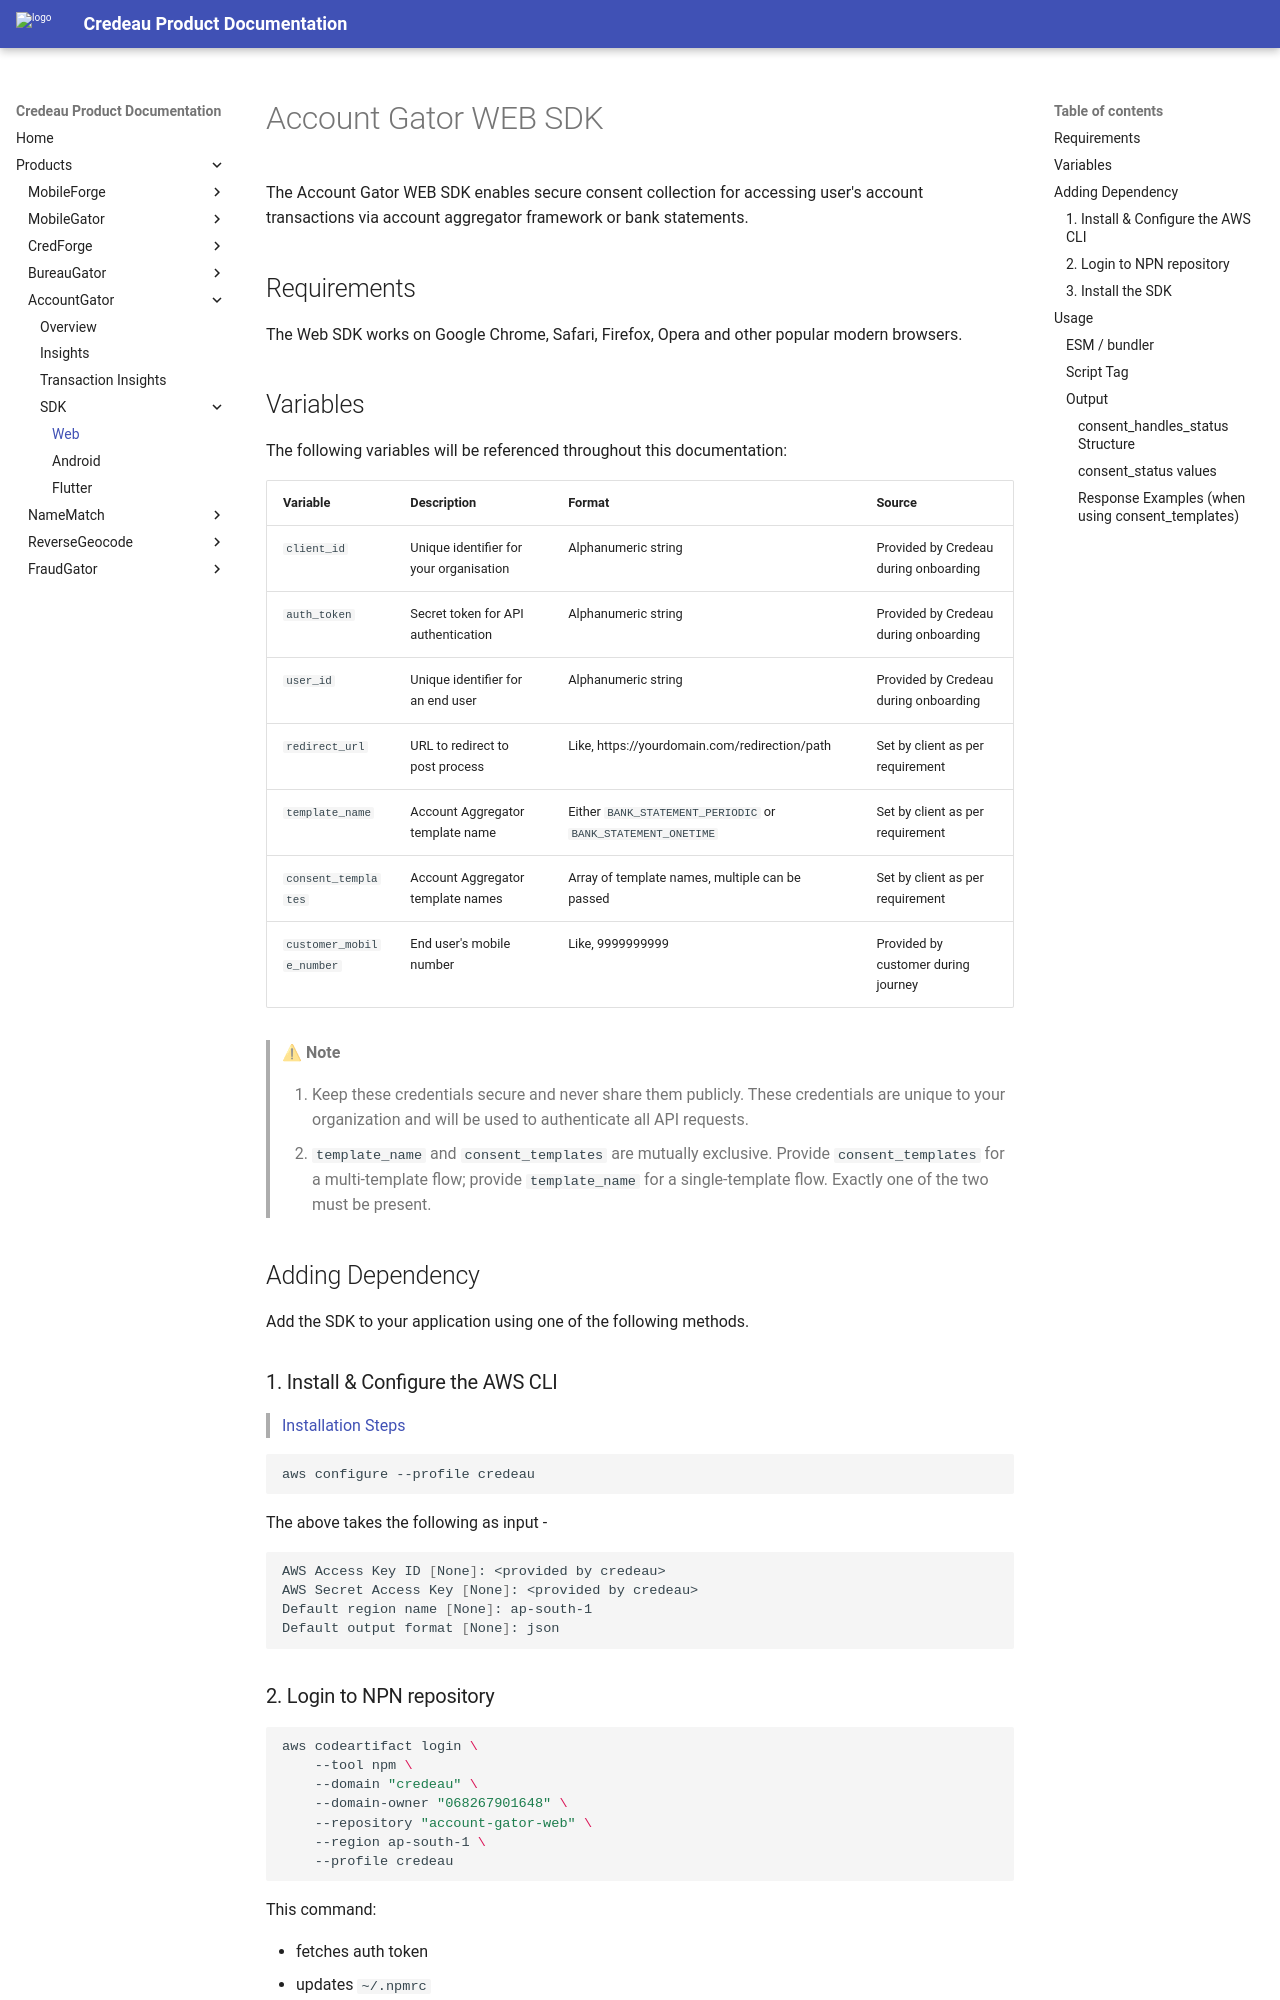

repository: Credeau/credeau-docs · page: products/accountgator/sdk/web/index.html · generator: mkdocs

# Account Gator WEB SDK

The Account Gator WEB SDK enables secure consent collection for accessing user's account transactions via account aggregator framework or bank statements.

## Requirements

The Web SDK works on Google Chrome, Safari, Firefox, Opera and other popular modern browsers.

## Variables

The following variables will be referenced throughout this documentation:

| Variable                 | Description                             | Format                                                       | Source                                |
| ------------------------ | --------------------------------------- | ------------------------------------------------------------ | ------------------------------------- |
| `client_id`              | Unique identifier for your organisation | Alphanumeric string                                          | Provided by Credeau during onboarding |
| `auth_token`             | Secret token for API authentication     | Alphanumeric string                                          | Provided by Credeau during onboarding |
| `user_id`                | Unique identifier for an end user       | Alphanumeric string                                          | Provided by Credeau during onboarding |
| `redirect_url`           | URL to redirect to post process         | Like, https://yourdomain.com/redirection/path                | Set by client as per requirement      |
| `template_name`          | Account Aggregator template name        | Either `BANK_STATEMENT_PERIODIC` or `BANK_STATEMENT_ONETIME` | Set by client as per requirement      |
| `consent_templates`      | Account Aggregator template names       | Array of template names, multiple can be passed              | Set by client as per requirement      |
| `customer_mobile_number` | End user's mobile number                | Like, 9999999999                                             | Provided by customer during journey   |

> ⚠ **Note**
>
> 1. Keep these credentials secure and never share them publicly. These credentials are unique to your organization and will be used to authenticate all API requests.
> 2. `template_name` and `consent_templates` are mutually exclusive. Provide `consent_templates` for a multi-template flow; provide `template_name` for a single-template flow. Exactly one of the two must be present.

## Adding Dependency

Add the SDK to your application using one of the following methods.

### 1. Install & Configure the AWS CLI

> [Installation Steps](https://docs.aws.amazon.com/cli/latest/userguide/getting-started-install.html)

```bash
aws configure --profile credeau
```

The above takes the following as input -

```bash
AWS Access Key ID [None]: <provided by credeau>
AWS Secret Access Key [None]: <provided by credeau>
Default region name [None]: ap-south-1
Default output format [None]: json
```
